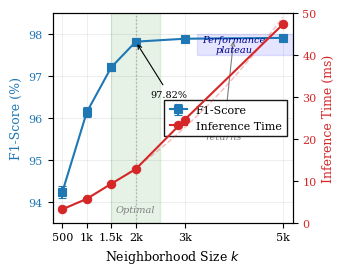

Python code for this plot:
import matplotlib.pyplot as plt
import numpy as np
from matplotlib.backends.backend_pdf import PdfPages
import matplotlib.font_manager as fm

# Configure matplotlib for IEEE journal standards
plt.rcParams.update({
    'font.family': 'serif',
    'font.serif': ['Times New Roman', 'DejaVu Serif'],
    'font.size': 9,
    'axes.labelsize': 9,
    'axes.titlesize': 10,
    'legend.fontsize': 8,
    'xtick.labelsize': 8,
    'ytick.labelsize': 8,
    'text.usetex': False,  # Set to True if LaTeX is available
    'figure.dpi': 300,
    'savefig.dpi': 300,
    'axes.linewidth': 0.8,
    'lines.linewidth': 1.5,
    'lines.markersize': 6,
    'grid.linewidth': 0.5,
    'grid.alpha': 0.3,
    'legend.frameon': True,
    'legend.framealpha': 0.9,
    'legend.edgecolor': 'black',
    'legend.fancybox': False,
})

def create_neighborhood_analysis_figure():
    """
    Create a professional dual-axis figure showing F1-Score and Inference Time
    vs. Neighborhood Size for ETHAN framework analysis.
    """
    # Data points
    neighborhood_sizes = np.array([500, 1000, 1500, 2000, 3000, 5000])
    f1_scores = np.array([94.23, 96.14, 97.21, 97.82, 97.89, 97.91])
    inference_times = np.array([3.2, 5.7, 9.3, 12.8, 24.6, 47.3])
    
    # Create figure with specific dimensions (IEEE single column width)
    fig, ax1 = plt.subplots(figsize=(3.5, 2.8))
    
    # First y-axis: F1-Score
    color1 = '#1f77b4'  # Professional blue
    ax1.set_xlabel('Neighborhood Size $k$', fontsize=9)
    ax1.set_ylabel('F1-Score (%)', fontsize=9, color=color1)
    
    # Plot F1-Score with error bars (simulated for demonstration)
    f1_errors = np.array([0.15, 0.12, 0.10, 0.08, 0.07, 0.06])  # Simulated error bars
    line1 = ax1.errorbar(neighborhood_sizes, f1_scores, yerr=f1_errors,
                         color=color1, marker='s', markersize=6, 
                         linewidth=1.5, capsize=3, capthick=1,
                         label='F1-Score', markeredgewidth=0.8,
                         markeredgecolor=color1, markerfacecolor=color1)
    
    ax1.tick_params(axis='y', labelcolor=color1)
    ax1.set_ylim(93.5, 98.5)
    ax1.set_yticks([94, 95, 96, 97, 98])
    
    # Add subtle grid
    ax1.grid(True, alpha=0.3, linestyle='-', linewidth=0.5)
    ax1.set_axisbelow(True)
    
    # Second y-axis: Inference Time
    ax2 = ax1.twinx()
    color2 = '#d62728'  # Professional red
    ax2.set_ylabel('Inference Time (ms)', fontsize=9, color=color2)
    
    # Plot Inference Time with polynomial fit
    # Add smooth interpolation curve
    x_smooth = np.linspace(500, 5000, 100)
    # Fit exponential-like curve to inference time
    coeffs = np.polyfit(np.log(neighborhood_sizes), np.log(inference_times), 2)
    y_smooth = np.exp(np.polyval(coeffs, np.log(x_smooth)))
    
    ax2.plot(x_smooth, y_smooth, color=color2, linewidth=1, alpha=0.3, linestyle='--')
    line2 = ax2.plot(neighborhood_sizes, inference_times,
                     color=color2, marker='o', markersize=6,
                     linewidth=1.5, label='Inference Time',
                     markeredgewidth=0.8, markeredgecolor=color2,
                     markerfacecolor=color2)[0]
    
    ax2.tick_params(axis='y', labelcolor=color2)
    ax2.set_ylim(0, 50)
    ax2.set_yticks([0, 10, 20, 30, 40, 50])
    
    # X-axis configuration
    ax1.set_xlim(300, 5200)
    ax1.set_xticks(neighborhood_sizes)
    ax1.set_xticklabels(['500', '1k', '1.5k', '2k', '3k', '5k'])
    
    # Add vertical line at optimal value
    ax1.axvline(x=2000, color='gray', linestyle=':', linewidth=1, alpha=0.5)
    ax1.text(2000, 93.7, 'Optimal', ha='center', va='bottom', fontsize=7, 
             color='gray', style='italic')
    
    # Combined legend
    lines = [line1, line2]
    labels = ['F1-Score', 'Inference Time']
    ax1.legend(lines, labels, loc='center right', frameon=True, 
               fancybox=False, shadow=False, borderpad=0.5,
               columnspacing=0.5, handlelength=1.5)
    
    # Add annotations for key points
    # Annotate the optimal point
    ax1.annotate('97.82%', xy=(2000, 97.82), xytext=(2300, 96.5),
                arrowprops=dict(arrowstyle='->', color='black', lw=0.8),
                fontsize=7, ha='left')
    
    # Annotate the diminishing returns region
    ax1.annotate('Diminishing\nreturns', xy=(4000, 97.9), xytext=(3800, 95.5),
                arrowprops=dict(arrowstyle='->', color='gray', lw=0.8),
                fontsize=7, ha='center', color='gray', style='italic')
    
    # Fine-tune layout
    plt.tight_layout()
    
    # Add subtle box around the plot
    for spine in ax1.spines.values():
        spine.set_linewidth(0.8)
    for spine in ax2.spines.values():
        spine.set_linewidth(0.8)
    
    return fig

def add_performance_indicators(ax1, ax2):
    """Add performance indicators and shaded regions to highlight key insights."""
    # Add shaded region for optimal range
    ax1.axvspan(1500, 2500, alpha=0.1, color='green', label='Optimal range')
    
    # Add performance plateau indicator
    ax1.axhspan(97.5, 98.0, alpha=0.1, color='blue', xmin=0.6, xmax=1.0)
    ax1.text(4000, 97.75, 'Performance\nplateau', ha='center', va='center',
             fontsize=7, style='italic', color='darkblue')

def save_figure_as_pdf(fig, filename='neighborhood_analysis.pdf'):
    """Save the figure as a high-quality PDF suitable for journal publication."""
    with PdfPages(filename) as pdf:
        pdf.savefig(fig, bbox_inches='tight', pad_inches=0.05)
        
        # Add metadata
        d = pdf.infodict()
        d['Title'] = 'ETHAN Framework: Neighborhood Size Analysis'
        d['Author'] = 'ETHAN Research Team'
        d['Subject'] = 'Performance vs. Computational Cost Trade-off'
        d['Keywords'] = 'Graph Neural Networks, Blockchain, Ethereum, Performance Analysis'
        d['Creator'] = 'ETHAN Framework Analysis Pipeline'

def main():
    """Generate the complete figure and save as PDF."""
    # Create the main figure
    fig = create_neighborhood_analysis_figure()
    
    # Add additional performance indicators
    ax1 = fig.axes[0]
    ax2 = fig.axes[1]
    add_performance_indicators(ax1, ax2)
    
    # Save as PDF
    save_figure_as_pdf(fig, 'ethan_neighborhood_analysis.pdf')
    
    # Also save as high-resolution PNG for preview
    fig.savefig('ethan_neighborhood_analysis.png', dpi=300, bbox_inches='tight', 
                pad_inches=0.05, facecolor='white', edgecolor='none')
    
    # Display the figure (optional)
    plt.show()
    
    print("Figure successfully generated and saved as:")
    print("- ethan_neighborhood_analysis.pdf (for journal submission)")
    print("- ethan_neighborhood_analysis.png (for preview)")

if __name__ == "__main__":
    main()